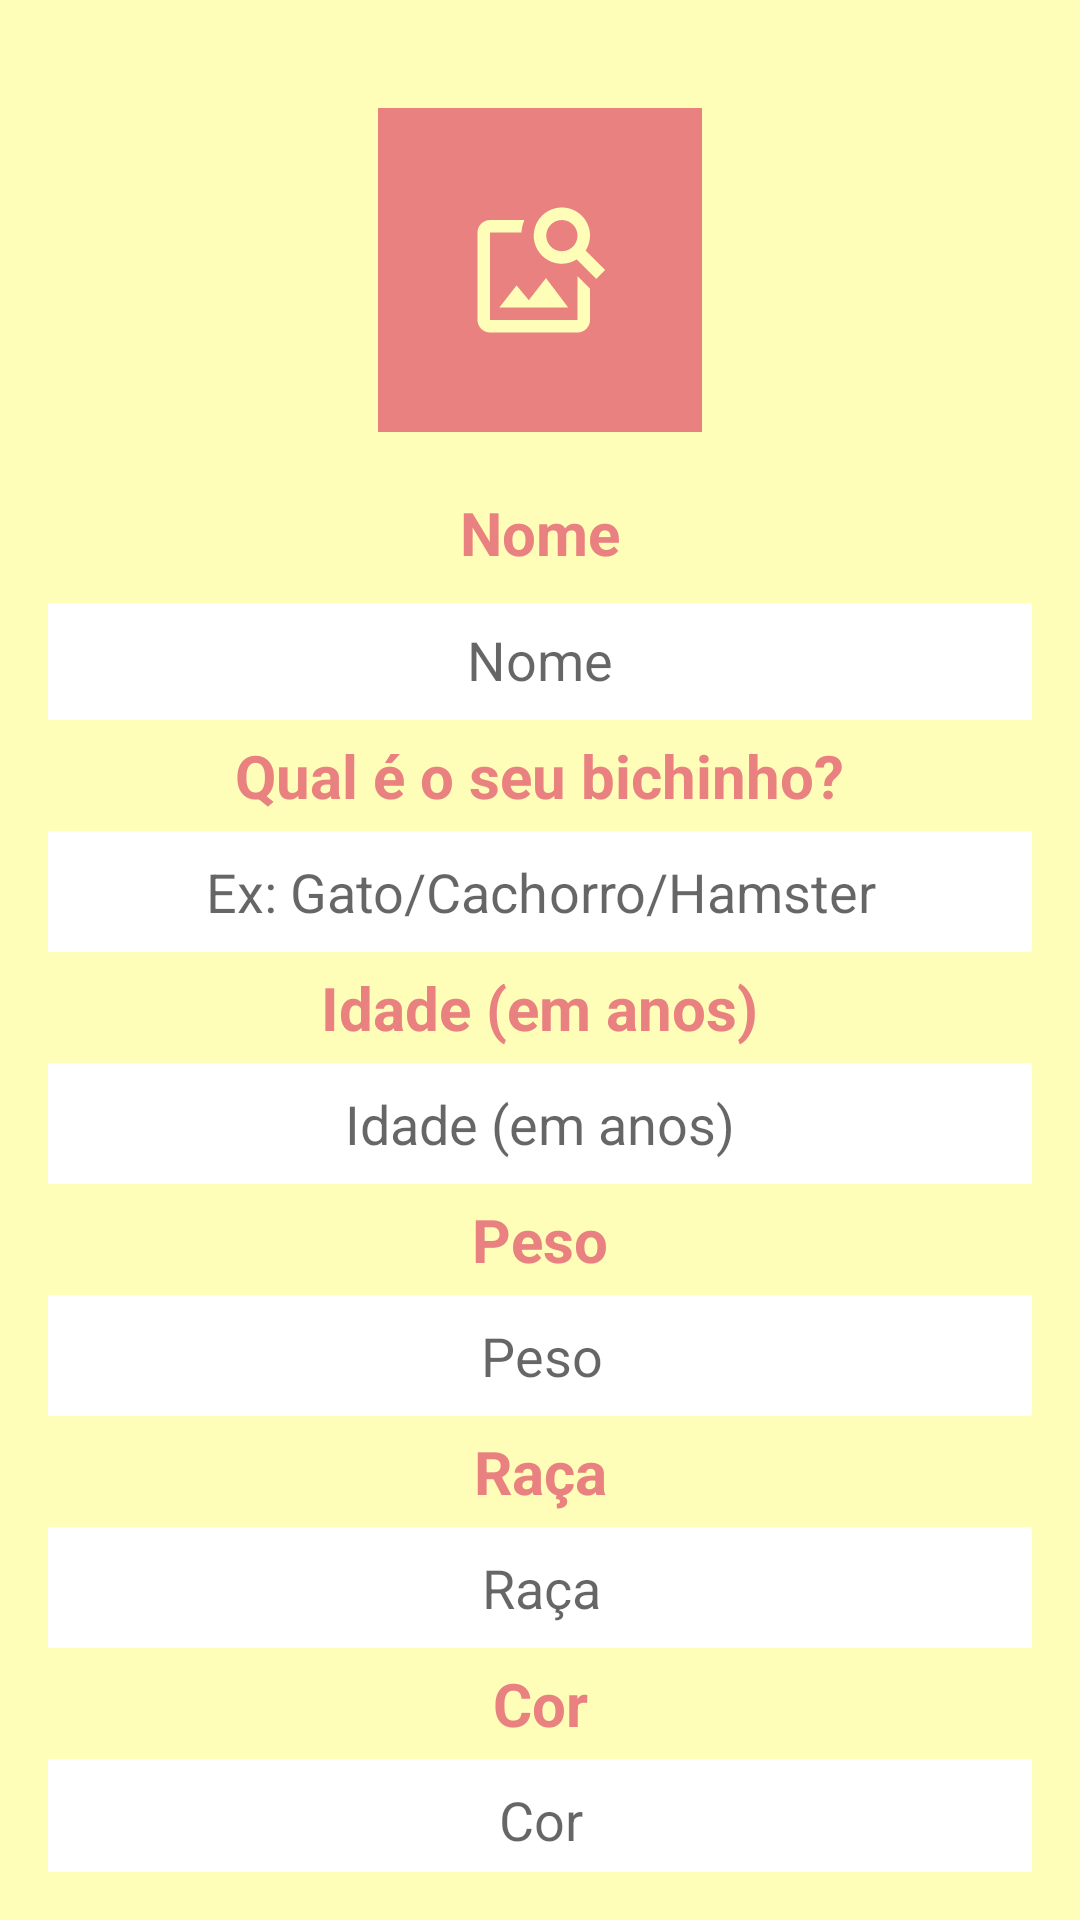

The Android layout XML behind this screen, and the referenced resources:
<!-- AndroidManifest.xml: application theme Theme.App_projetofinal -->
<!-- res/layout/activity_pet.xml -->
<androidx.constraintlayout.widget.ConstraintLayout xmlns:android="http://schemas.android.com/apk/res/android"
    xmlns:app="http://schemas.android.com/apk/res-auto"
    xmlns:tools="http://schemas.android.com/tools"
    android:id="@+id/main_layout"
    android:layout_width="match_parent"
    android:layout_height="match_parent"
    android:background="@color/app_background"
    android:padding="16dp"
    tools:context=".view.PetActivity">

    <ImageView
        android:id="@+id/ic_profile"
        android:layout_width="108dp"
        android:layout_height="108dp"
        android:layout_marginTop="20dp"
        android:background="@drawable/bg_image_view_profile"
        android:onClick="callGallery"
        android:scaleType="centerInside"
        android:src="@drawable/ic_image_search"
        app:layout_constraintLeft_toLeftOf="parent"
        app:layout_constraintRight_toRightOf="parent"
        app:layout_constraintTop_toTopOf="parent" />

    <TextView
        android:id="@+id/text_name"
        android:layout_width="wrap_content"
        android:layout_height="wrap_content"
        android:layout_marginTop="20dp"
        android:text="@string/hint_name"
        android:textColor="@color/pink"
        android:textSize="20sp"
        android:textStyle="bold"
        app:layout_constraintEnd_toEndOf="@+id/ic_profile"
        app:layout_constraintStart_toStartOf="@+id/ic_profile"
        app:layout_constraintTop_toBottomOf="@+id/ic_profile" />

    <EditText
        android:id="@+id/edittext_name"
        android:layout_width="373dp"
        android:layout_height="39dp"
        android:layout_marginTop="10dp"
        android:background="@color/white"
        android:hint="@string/hint_name"
        android:inputType="text"
        android:padding="8dp"
        android:textAlignment="center"
        android:textColor="@color/black"
        app:layout_constraintEnd_toEndOf="@+id/text_name"
        app:layout_constraintHorizontal_bias="0.501"
        app:layout_constraintStart_toStartOf="@+id/text_name"
        app:layout_constraintTop_toBottomOf="@+id/text_name" />

    <TextView
        android:id="@+id/text_animal"
        android:layout_width="wrap_content"
        android:layout_height="wrap_content"
        android:layout_marginTop="5dp"
        android:text="@string/text_animal"
        android:textColor="@color/pink"
        android:textSize="20sp"
        android:textStyle="bold"
        app:layout_constraintEnd_toEndOf="@+id/edittext_name"
        app:layout_constraintStart_toStartOf="@+id/edittext_name"
        app:layout_constraintTop_toBottomOf="@+id/edittext_name" />

    <EditText
        android:id="@+id/edittext_animal"
        android:layout_width="365dp"
        android:layout_height="wrap_content"
        android:layout_marginTop="5dp"
        android:background="@color/white"
        android:hint="@string/hint_animal"
        android:inputType="text"
        android:padding="8dp"
        android:textAlignment="center"
        android:textColor="@color/black"
        app:layout_constraintEnd_toEndOf="@+id/text_animal"
        app:layout_constraintStart_toStartOf="@+id/text_animal"
        app:layout_constraintTop_toBottomOf="@+id/text_animal" />

    <TextView
        android:id="@+id/text_age"
        android:layout_width="wrap_content"
        android:layout_height="wrap_content"
        android:layout_marginTop="5dp"
        android:text="@string/text_age"
        android:textColor="@color/pink"
        android:textSize="20sp"
        android:textStyle="bold"
        app:layout_constraintEnd_toEndOf="@+id/edittext_animal"
        app:layout_constraintStart_toStartOf="@+id/edittext_animal"
        app:layout_constraintTop_toBottomOf="@+id/edittext_animal" />

    <EditText
        android:id="@+id/edittext_age"
        android:layout_width="365dp"
        android:layout_height="wrap_content"
        android:layout_marginTop="5dp"
        android:background="@color/white"
        android:hint="@string/text_age"
        android:inputType="number"
        android:padding="8dp"
        android:textAlignment="center"
        android:textColor="@color/black"
        app:layout_constraintEnd_toEndOf="@+id/text_age"
        app:layout_constraintStart_toStartOf="@+id/text_age"
        app:layout_constraintTop_toBottomOf="@+id/text_age" />

    <TextView
        android:id="@+id/text_peso"
        android:layout_width="wrap_content"
        android:layout_height="wrap_content"
        android:layout_marginTop="5dp"
        android:text="@string/text_peso"
        android:textColor="@color/pink"
        android:textSize="20sp"
        android:textStyle="bold"
        app:layout_constraintEnd_toEndOf="@+id/edittext_age"
        app:layout_constraintStart_toStartOf="@+id/edittext_age"
        app:layout_constraintTop_toBottomOf="@+id/edittext_age" />

    <EditText
        android:id="@+id/edittext_peso"
        android:layout_width="365dp"
        android:layout_height="wrap_content"
        android:layout_marginTop="5dp"
        android:background="@color/white"
        android:hint="@string/text_peso"
        android:inputType="number"
        android:padding="8dp"
        android:textAlignment="center"
        android:textColor="@color/black"
        app:layout_constraintEnd_toEndOf="@+id/text_peso"
        app:layout_constraintStart_toStartOf="@+id/text_peso"
        app:layout_constraintTop_toBottomOf="@+id/text_peso" />

    <TextView
        android:id="@+id/text_raca"
        android:layout_width="wrap_content"
        android:layout_height="wrap_content"
        android:layout_marginTop="5dp"
        android:text="@string/text_raca"
        android:textColor="@color/pink"
        android:textSize="20sp"
        android:textStyle="bold"
        app:layout_constraintEnd_toEndOf="@+id/edittext_peso"
        app:layout_constraintStart_toStartOf="@+id/edittext_peso"
        app:layout_constraintTop_toBottomOf="@+id/edittext_peso" />

    <EditText
        android:id="@+id/edittext_raca"
        android:layout_width="365dp"
        android:layout_height="wrap_content"
        android:layout_marginTop="5dp"
        android:background="@color/white"
        android:hint="@string/text_raca"
        android:inputType="text"
        android:padding="8dp"
        android:textAlignment="center"
        android:textColor="@color/black"
        app:layout_constraintEnd_toEndOf="@+id/text_raca"
        app:layout_constraintStart_toStartOf="@+id/text_raca"
        app:layout_constraintTop_toBottomOf="@+id/text_raca" />

    <TextView
        android:id="@+id/text_cor"
        android:layout_width="wrap_content"
        android:layout_height="wrap_content"
        android:layout_marginTop="5dp"
        android:text="@string/text_cor"
        android:textColor="@color/pink"
        android:textSize="20sp"
        android:textStyle="bold"
        app:layout_constraintEnd_toEndOf="@+id/edittext_raca"
        app:layout_constraintStart_toStartOf="@+id/edittext_raca"
        app:layout_constraintTop_toBottomOf="@+id/edittext_raca" />

    <EditText
        android:id="@+id/edittext_color"
        android:layout_width="365dp"
        android:layout_height="wrap_content"
        android:layout_marginTop="5dp"
        android:background="@color/white"
        android:hint="@string/text_cor"
        android:inputType="text"
        android:padding="8dp"
        android:textAlignment="center"
        android:textColor="@color/black"
        app:layout_constraintEnd_toEndOf="@+id/text_cor"
        app:layout_constraintStart_toStartOf="@+id/text_cor"
        app:layout_constraintTop_toBottomOf="@+id/text_cor" />


</androidx.constraintlayout.widget.ConstraintLayout>
<!-- resources referenced by this layout -->
<resources>
  <color name="app_background">#FFFEB9</color>
  <color name="black">#FF000000</color>
  <color name="pink">#EA8181</color>
  <color name="white">#FFFFFFFF</color>
  <!-- drawable bg_image_view_profile (drawable) -->
  <?xml version="1.0" encoding="utf-8"?>
  <shape
      xmlns:android="http://schemas.android.com/apk/res/android"
      android:shape="rectangle">
  
      
      <solid android:color="@color/pink" />
  
      
      <stroke
          android:color="@color/pink"
          android:width="1dp" />
  </shape>
  <!-- drawable ic_image_search (drawable) -->
  <vector android:height="50dp" android:tint="#FFFEB9"
      android:viewportHeight="24" android:viewportWidth="24"
      android:width="50dp" xmlns:android="http://schemas.android.com/apk/res/android">
      <path android:fillColor="@android:color/white" android:pathData="M18,13v7L4,20L4,6h5.02c0.05,-0.71 0.22,-1.38 0.48,-2L4,4c-1.1,0 -2,0.9 -2,2v14c0,1.1 0.9,2 2,2h14c1.1,0 2,-0.9 2,-2v-5l-2,-2zM16.5,18h-11l2.75,-3.53 1.96,2.36 2.75,-3.54zM19.3,8.89c0.44,-0.7 0.7,-1.51 0.7,-2.39C20,4.01 17.99,2 15.5,2S11,4.01 11,6.5s2.01,4.5 4.49,4.5c0.88,0 1.7,-0.26 2.39,-0.7L21,13.42 22.42,12 19.3,8.89zM15.5,9C14.12,9 13,7.88 13,6.5S14.12,4 15.5,4 18,5.12 18,6.5 16.88,9 15.5,9z"/>
  </vector>
  <string name="hint_animal">Ex: Gato/Cachorro/Hamster</string>
  <string name="hint_name">Nome</string>
  <string name="text_age">Idade (em anos)</string>
  <string name="text_animal">Qual é o seu bichinho?</string>
  <string name="text_cor">Cor</string>
  <string name="text_peso">Peso</string>
  <string name="text_raca">Raça</string>
  <style name="Theme.App_projetofinal" parent="Theme.MaterialComponents.DayNight.DarkActionBar">
          
          <item name="colorPrimary">@color/pink</item>
          <item name="colorPrimaryVariant">@color/pink</item>
          <item name="colorOnPrimary">@color/white</item>
          
          <item name="colorSecondary">@color/pink</item>
          <item name="colorSecondaryVariant">@color/pink</item>
          <item name="colorOnSecondary">@color/white</item>
          
          <item name="android:statusBarColor">?attr/colorPrimaryVariant</item>
          
      </style>
</resources>
